Run: headless pygame with SDL's dummy video driver; simulated clock (each Clock.tick advances the game by its frame time, no real sleeping); random seed 0; keys injected as events and as key.get_pressed() state; no mouse input.
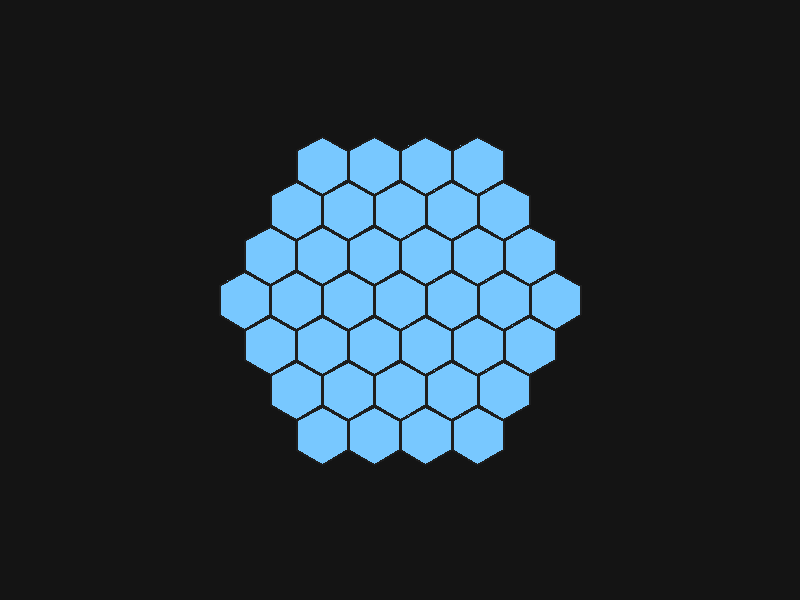
Frame 1 of 4 · flips 1–60 · no input
Frame 2 of 4 · flips 61–180 · tapped SPACE, RETURN · held RIGHT (→), D · screen unchanged from frame 1, image omitted
Frame 3 of 4 · flips 181–300 · held DOWN (↓), S · screen unchanged from frame 2, image omitted
Frame 4 of 4 · flips 301–420 · held LEFT (←), A, UP (↑), W · screen unchanged from frame 3, image omitted

The pygame program that drew these frames:

import pygame
import math

# ---------------- CONFIG ----------------
WIDTH, HEIGHT = 800, 600
HEX_SIZE = 30
RADIUS = 3

BG_COLOR = (20, 20, 20)
HEX_COLOR = (120, 200, 255)
OUTLINE_COLOR = (30, 30, 30)

# ---------------- HEX MATH ----------------
# POINTY-TOP axial -> pixel
def axial_to_pixel(q, r, size):
    x = size * math.sqrt(3) * (q + r / 2)
    y = size * 3 / 2 * r
    return x, y

# POINTY-TOP hex corners (note the -30° offset)
def hex_corners(cx, cy, size):
    corners = []
    for i in range(6):
        angle = math.radians(60 * i - 30)
        corners.append((
            cx + size * math.cos(angle),
            cy + size * math.sin(angle)
        ))
    return corners

# Filled hex "circle" (radius shape)
def hex_circle(radius):
    results = []
    for q in range(-radius, radius + 1):
        r1 = max(-radius, -q - radius)
        r2 = min(radius, -q + radius)
        for r in range(r1, r2 + 1):
            results.append((q, r))
    return results

# ---------------- MAIN ----------------
pygame.init()
screen = pygame.display.set_mode((WIDTH, HEIGHT))
pygame.display.set_caption("Correctly Aligned Hex Grid")
clock = pygame.time.Clock()

hexes = hex_circle(RADIUS)

running = True
while running:
    clock.tick(60)
    screen.fill(BG_COLOR)

    for event in pygame.event.get():
        if event.type == pygame.QUIT:
            running = False

    for q, r in hexes:
        px, py = axial_to_pixel(q, r, HEX_SIZE)
        px += WIDTH // 2
        py += HEIGHT // 2

        corners = hex_corners(px, py, HEX_SIZE - 1)
        pygame.draw.polygon(screen, HEX_COLOR, corners)
        pygame.draw.polygon(screen, OUTLINE_COLOR, corners, 2)

    pygame.display.flip()

pygame.quit()
